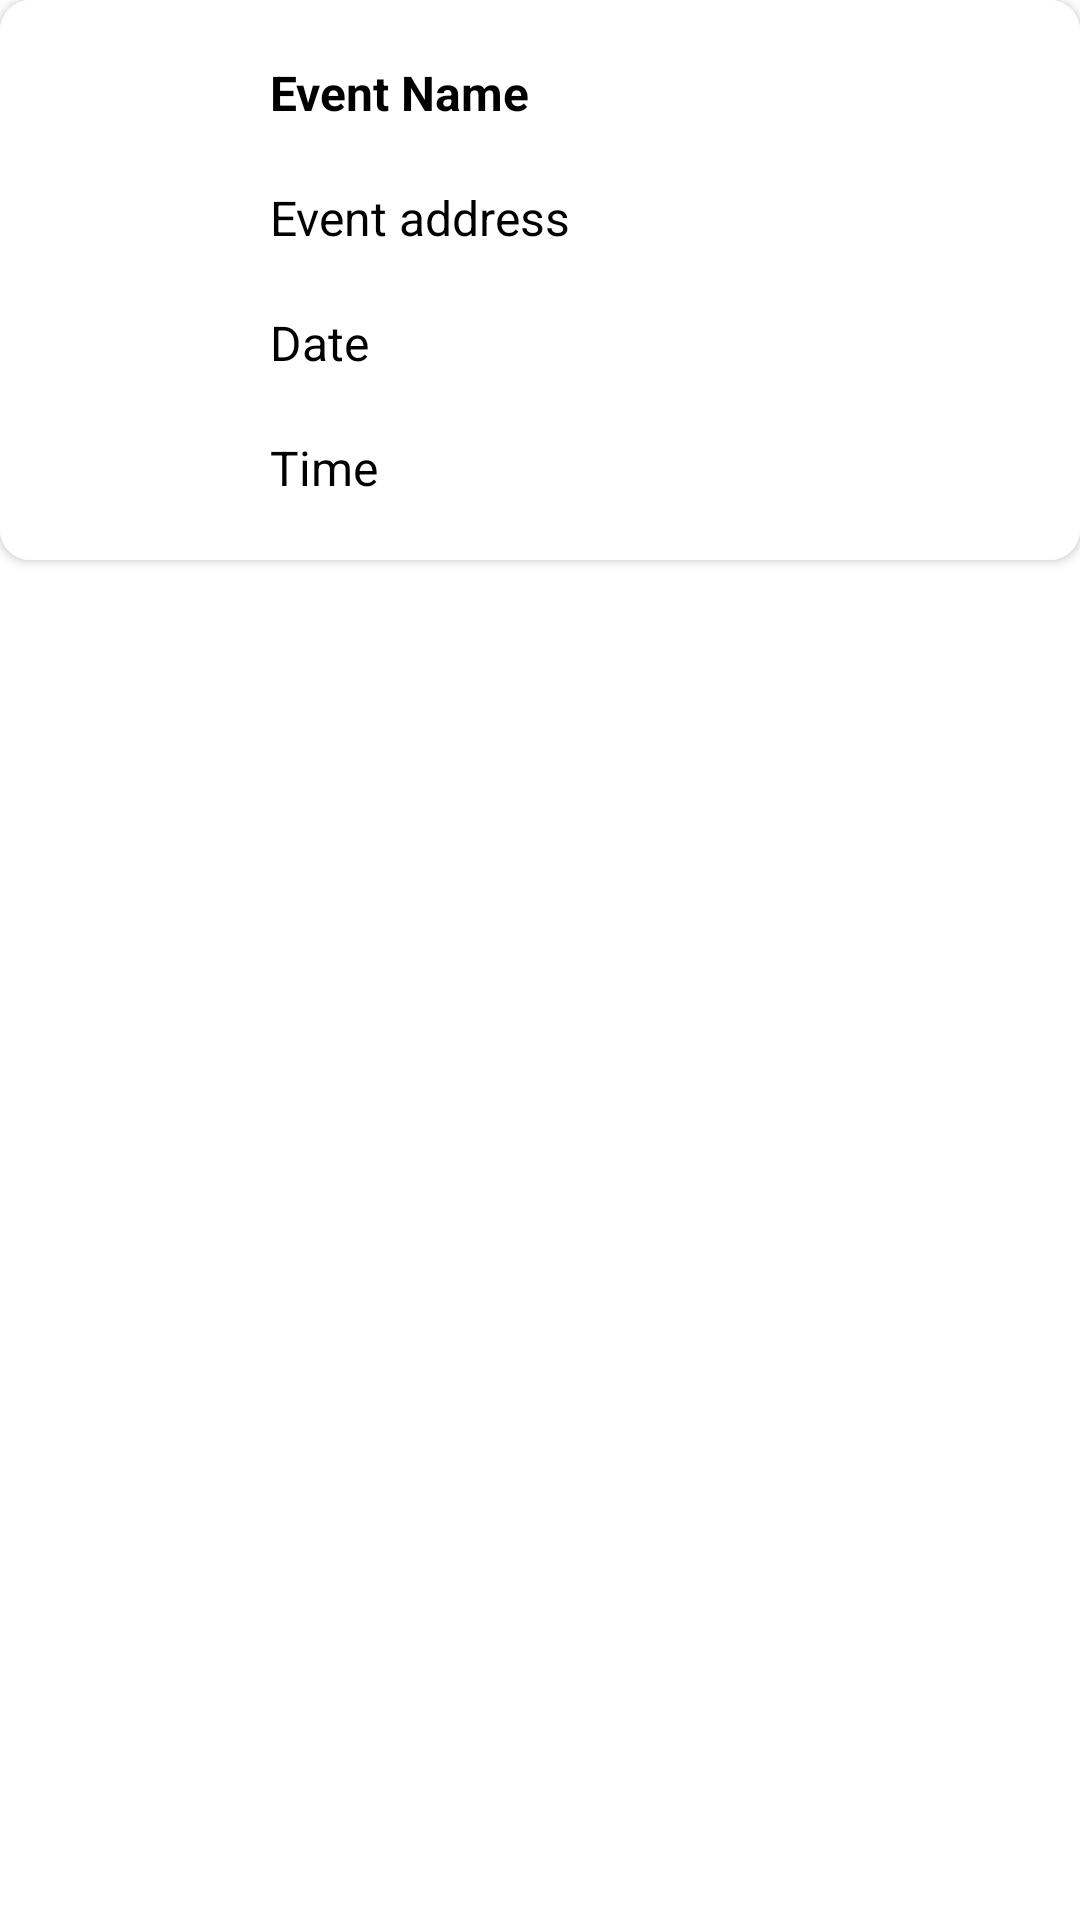

Reconstruct the res/layout file that produces this screen, plus the resources it refers to.
<!-- AndroidManifest.xml: application theme Theme.EventManagement -->
<!-- res/layout/contact_row.xml -->
<?xml version="1.0" encoding="utf-8"?>
<LinearLayout xmlns:android="http://schemas.android.com/apk/res/android"
    xmlns:tools="http://schemas.android.com/tools"
    android:layout_width="match_parent"
    android:layout_height="wrap_content"
    android:layout_margin="10dp"
    xmlns:app="http://schemas.android.com/apk/res-auto">

    <androidx.cardview.widget.CardView
        android:layout_width="match_parent"
        android:layout_height="wrap_content"
        android:id="@+id/card"
        app:cardPreventCornerOverlap="true"
        app:cardCornerRadius="10dp">

        <LinearLayout
            android:layout_width="match_parent"
            android:layout_height="match_parent"
            android:orientation="vertical"
            style="@style/cardViewPadding"
            android:gravity="center_vertical"
            android:background="@color/white"
            android:id="@+id/llrow">

            <ImageView
                android:id="@+id/imgContact"
                android:layout_width="70dp"
                android:layout_height="70dp"
                android:layout_marginTop="11dp"
                android:src="@drawable/em"
                android:contentDescription="Contact Image"
                tools:ignore="HardcodedText" />

        </LinearLayout>

        <LinearLayout
            android:layout_width="match_parent"
            android:layout_height="wrap_content"
            android:orientation="vertical"
            android:layout_marginStart="90dp">



            <TextView
                android:id="@+id/txtname"
                android:layout_width="match_parent"
                android:layout_height="wrap_content"
                android:text="Event Name"
                android:layout_marginTop="20dp"
                android:textColor="@color/black"
                android:textSize="16sp"
                android:textStyle="bold"
                tools:ignore="HardcodedText" />



            <TextView
                android:id="@+id/txtnumber"
                android:layout_width="match_parent"
                android:layout_height="wrap_content"
                android:text="Event address"
                android:layout_marginVertical="20dp"
                android:textColor="@color/black"
                android:textSize="16sp"
                tools:ignore="HardcodedText" />

            <TextView
                android:id="@+id/textDate"
                android:layout_width="match_parent"
                android:layout_height="wrap_content"
                android:layout_marginBottom="20dp"
                android:text="Date"
                android:textColor="@color/black"
                android:textSize="16sp"
                tools:ignore="HardcodedText" />

            <TextView
                android:id="@+id/textTime"
                android:layout_width="match_parent"
                android:layout_height="wrap_content"
                android:layout_marginBottom="20dp"
                android:text="Time"
                android:textColor="@color/black"
                android:textSize="16sp"
                tools:ignore="HardcodedText" />


        </LinearLayout>

    </androidx.cardview.widget.CardView>


</LinearLayout>
<!-- resources referenced by this layout -->
<resources>
  <color name="black">#FF000000</color>
  <color name="white">#FFFFFFFF</color>
  <!-- drawable em: jpg bitmap (mipmap-hdpi, 82082 bytes) -->
  <style name="cardViewPadding">
          <item name="android:padding">10dp</item>
          <item name="android:layout_width">match_parent</item>
          <item name="android:layout_height">180dp</item>
      </style>
  <style name="Theme.EventManagement" parent="Base.Theme.EventManagement" />
  <style name="Base.Theme.EventManagement" parent="Theme.MaterialComponents.Light.NoActionBar">
          <item name="colorPrimary">@color/lavender</item>
          <item name="colorPrimaryVariant">@color/lavender</item>
          <item name="android:windowLightStatusBar">false</item>
          <item name="android:windowTranslucentNavigation">false</item>
          <item name="android:windowTranslucentStatus">false</item>
          <item name="android:forceDarkAllowed" tools:ignore="NewApi">true</item>
          <item name="android:statusBarColor">@color/black</item>
      </style>
  <color name="lavender">#58D4CA</color>
</resources>
